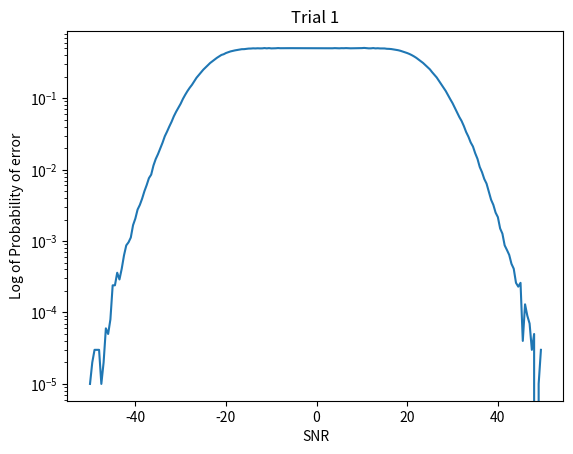

Generate this figure with matplotlib:
# Title: EE 321 Project 4
# [redacted]
# [redacted]
# Last Modified: November 10th, 2020

import numpy as np
import matplotlib.pyplot as plt

# Constants
N = 100000  # Number of symbols to be transmitted
SNRLOW = -50  # Lower bound to vary SNR
SNRHIGH = 50  # Upper bound to vary SNR
SNRINC = 0.5  # Increment for SNR
var_n = 0.01   # Noise variance

error_probability = np.zeros(len(np.arange(SNRLOW, SNRHIGH, SNRINC)))

k = 0

for j in np.arange(SNRLOW, SNRHIGH, SNRINC):

    # Skip j = 0
    if j == 0:
        j = j + SNRINC

    print("Cycle: SNR = " + str(np.round(j, 2)))

    # Create a random number generator object
    generator = np.random.default_rng()

    # Create some data variables
    A = np.sqrt(np.abs(j * var_n))  # We can adjust this as needed. This is directly related to the transmit power.
    snr = A ** 2 / var_n
    x = A * 2 * (generator.normal(size=N) > 0) - 1  # Generates +A and -A; both equally likely
    n = generator.normal(size=N) * np.sqrt(var_n)  # Zero-mean Gaussian noise with variance var_n
    r = x + n  # Received signal

    # Receiver calculating interpreted signal
    interpreted_data = np.zeros(N)
    i = 0
    while True:
        if r[i] > 0:
            interpreted_data[i] = A * 2 - 1
        else:
            interpreted_data[i] = -1

        i = i + 1

        if i >= len(r):
            break

    # Finding number of errors in the interpreted data
    num_errors = 0
    i = 0
    while True:
        if interpreted_data[i] != x[i]:
            num_errors = num_errors + 1

        i = i + 1

        if i >= len(r):
            break

    #print("Number of errors: " + str(num_errors))

    error_probability[k] = num_errors/N

    #print("SNR is " + str(j) + "Db. r is " + str(r) + "\n\n\n")

    k = k + 1


plt.figure(4)
#plt.plot(range(SNRLOW, SNRHIGH, SNRINC), np.log10(error_probability))
plt.semilogy(np.arange(SNRLOW, SNRHIGH, SNRINC), error_probability)
plt.title("Trial 1")
plt.xlabel("SNR")
plt.ylabel("Log of Probability of error")
plt.show()



'''
# Numeration constant for bits for graphing
Y = np.arange(0, N, 1)

# Plotting the data sent
plt.figure(0)
plt.scatter(Y, x, 0.5)
plt.title("Original Data Sent")
plt.xlabel("Bit #")
plt.ylabel("Bit value")
#plt.show()


# Plotting received data
plt.figure(1)
plt.scatter(Y, r, 0.5)
plt.title("Data Received")
plt.xlabel("Bit #")
plt.ylabel("Bit value")
#plt.show()

# Plotting interpreted data
plt.figure(2)
plt.scatter(Y, interpreted_data, 0.5)
plt.title("Data interpreted")
plt.xlabel("Bit #, SNR = " + str(snr))
plt.ylabel("Bit value")
#plt.show()
'''

